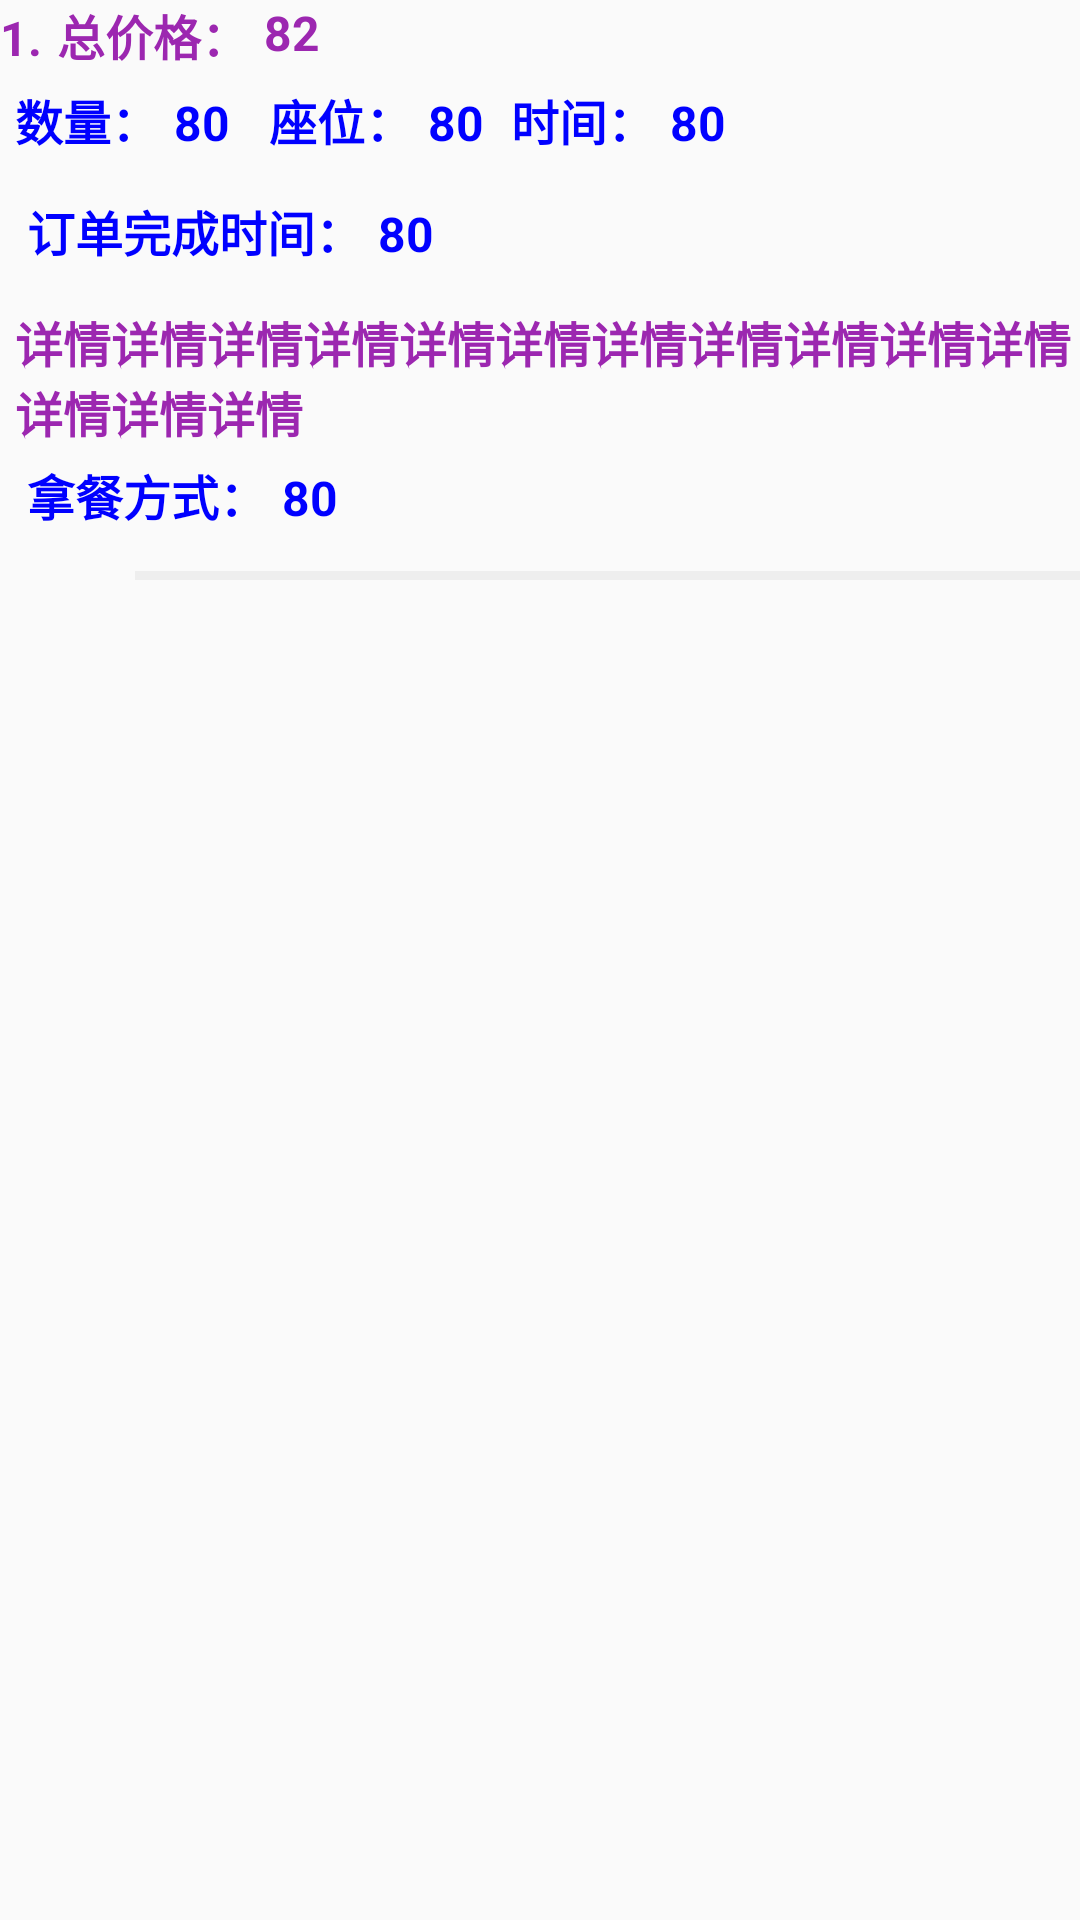

Reconstruct the res/layout file that produces this screen, plus the resources it refers to.
<!-- AndroidManifest.xml: application theme Theme.AppCompat.Light.NoActionBar -->
<!-- res/layout/dingdan_list_item2.xml -->
<?xml version="1.0" encoding="utf-8"?>
<LinearLayout xmlns:android="http://schemas.android.com/apk/res/android"
    android:layout_width="match_parent"
    android:layout_height="wrap_content"
    android:layout_margin="5dp"
    android:orientation="vertical">
    <LinearLayout
        android:layout_width="match_parent"
        android:layout_height="wrap_content"
        android:orientation="horizontal">
        <TextView android:id="@+id/tv_dingdanid"
            android:layout_width="wrap_content"
            android:layout_height="wrap_content"
            android:text="1."
            android:textSize="16sp"
            android:textColor="#9C27B0"
            android:textStyle="bold"/>

        <TextView
            android:layout_width="wrap_content"
            android:layout_height="wrap_content"
            android:layout_marginLeft="5dp"
            android:text="总价格："
            android:textColor="#9C27B0"
            android:textSize="16sp"
            android:textStyle="bold" />

        <TextView
            android:id="@+id/tv_money"
            android:layout_width="87dp"
            android:layout_height="match_parent"
            android:layout_marginLeft="5dp"
            android:text="82"
            android:textColor="#9C27B0"
            android:textSize="16sp"
            android:textStyle="bold" />






    </LinearLayout>

    <RelativeLayout
        android:layout_width="match_parent"
        android:layout_height="32dp"
        android:layout_marginTop="5dp">

        <LinearLayout
            android:layout_width="397dp"
            android:layout_height="match_parent"
            android:layout_alignParentRight="true"
            android:layout_marginRight="0dp">

            <TextView
                android:layout_width="wrap_content"
                android:layout_height="wrap_content"
                android:layout_marginLeft="5dp"
                android:text="数量："
                android:textColor="#00f"
                android:textSize="16sp"
                android:textStyle="bold" />

            <TextView
                android:id="@+id/tv_num"
                android:layout_width="wrap_content"
                android:layout_height="wrap_content"
                android:layout_marginLeft="5dp"
                android:text="80"
                android:textColor="#00f"
                android:textSize="16sp"
                android:textStyle="bold" />

            <TextView
                android:layout_width="wrap_content"
                android:layout_height="wrap_content"
                android:layout_marginLeft="5dp"
                android:text="  座位："
                android:textColor="#00f"
                android:textSize="16sp"
                android:textStyle="bold" />

            <TextView
                android:id="@+id/tv_table"
                android:layout_width="wrap_content"
                android:layout_height="wrap_content"
                android:layout_marginLeft="5dp"
                android:text="80"
                android:textColor="#00f"
                android:textSize="16sp"
                android:textStyle="bold" />

            <TextView
                android:layout_width="wrap_content"
                android:layout_height="wrap_content"
                android:layout_marginLeft="5dp"
                android:text=" 时间："
                android:textColor="#00f"
                android:textSize="16sp"
                android:textStyle="bold" />

            <TextView
                android:id="@+id/tv_time"
                android:layout_width="wrap_content"
                android:layout_height="wrap_content"
                android:layout_marginLeft="5dp"
                android:text="80"
                android:textColor="#00f"
                android:textSize="16sp"
                android:textStyle="bold" />

        </LinearLayout>

    </RelativeLayout>

    <RelativeLayout
        android:layout_width="match_parent"
        android:layout_height="32dp"
        android:layout_marginTop="5dp">

        <LinearLayout
            android:layout_width="397dp"
            android:layout_height="match_parent"
            android:layout_alignParentRight="true"
            android:layout_marginRight="0dp">


            <TextView
                android:layout_width="wrap_content"
                android:layout_height="wrap_content"
                android:layout_marginLeft="5dp"
                android:text=" 订单完成时间："
                android:textColor="#00f"
                android:textSize="16sp"
                android:textStyle="bold" />

            <TextView
                android:id="@+id/tv_time2"
                android:layout_width="wrap_content"
                android:layout_height="wrap_content"
                android:layout_marginLeft="5dp"
                android:text="80"
                android:textColor="#00f"
                android:textSize="16sp"
                android:textStyle="bold" />

        </LinearLayout>

    </RelativeLayout>
    <RelativeLayout
        android:layout_width="match_parent"
        android:layout_height="46dp"
        android:layout_marginTop="5dp">

        <TextView
            android:id="@+id/tv_detel"
            android:layout_width="394dp"
            android:layout_height="match_parent"
            android:layout_marginLeft="5dp"
            android:text="详情详情详情详情详情详情详情详情详情详情详情详情详情详情"
            android:textColor="#9C27B0"
            android:textSize="16sp"
            android:textStyle="bold" />

        <LinearLayout
            android:layout_width="wrap_content"
            android:layout_height="wrap_content"
            android:layout_alignParentRight="true">



        </LinearLayout>

    </RelativeLayout>
    <RelativeLayout
        android:layout_width="match_parent"
        android:layout_height="32dp"
        android:layout_marginTop="5dp">

        <LinearLayout
            android:layout_width="397dp"
            android:layout_height="match_parent"
            android:layout_alignParentRight="true"
            android:layout_marginRight="0dp">


            <TextView
                android:layout_width="wrap_content"
                android:layout_height="wrap_content"
                android:layout_marginLeft="5dp"
                android:text=" 拿餐方式："
                android:textColor="#00f"
                android:textSize="16sp"
                android:textStyle="bold" />

            <TextView
                android:id="@+id/tv_sdren"
                android:layout_width="wrap_content"
                android:layout_height="wrap_content"
                android:layout_marginLeft="5dp"
                android:text="80"
                android:textColor="#00f"
                android:textSize="16sp"
                android:textStyle="bold" />

        </LinearLayout>

    </RelativeLayout>
    <RelativeLayout
        android:layout_width="match_parent"
        android:layout_height="32dp"
        android:layout_marginTop="5dp">

        <LinearLayout
            android:layout_width="wrap_content"
            android:layout_height="wrap_content"
            android:layout_alignParentRight="true">

            <ImageView
                android:id="@+id/btn_edit"
                android:layout_width="30dp"
                android:layout_height="30dp"
                android:src="@drawable/edit" />

        </LinearLayout>
        <View
            android:layout_width="900dp"
            android:layout_height="3dp"
            android:layout_marginLeft="45dp"
            android:background="#eee" />
    </RelativeLayout>

</LinearLayout>
<!-- resources referenced by this layout -->
<resources>

</resources>
